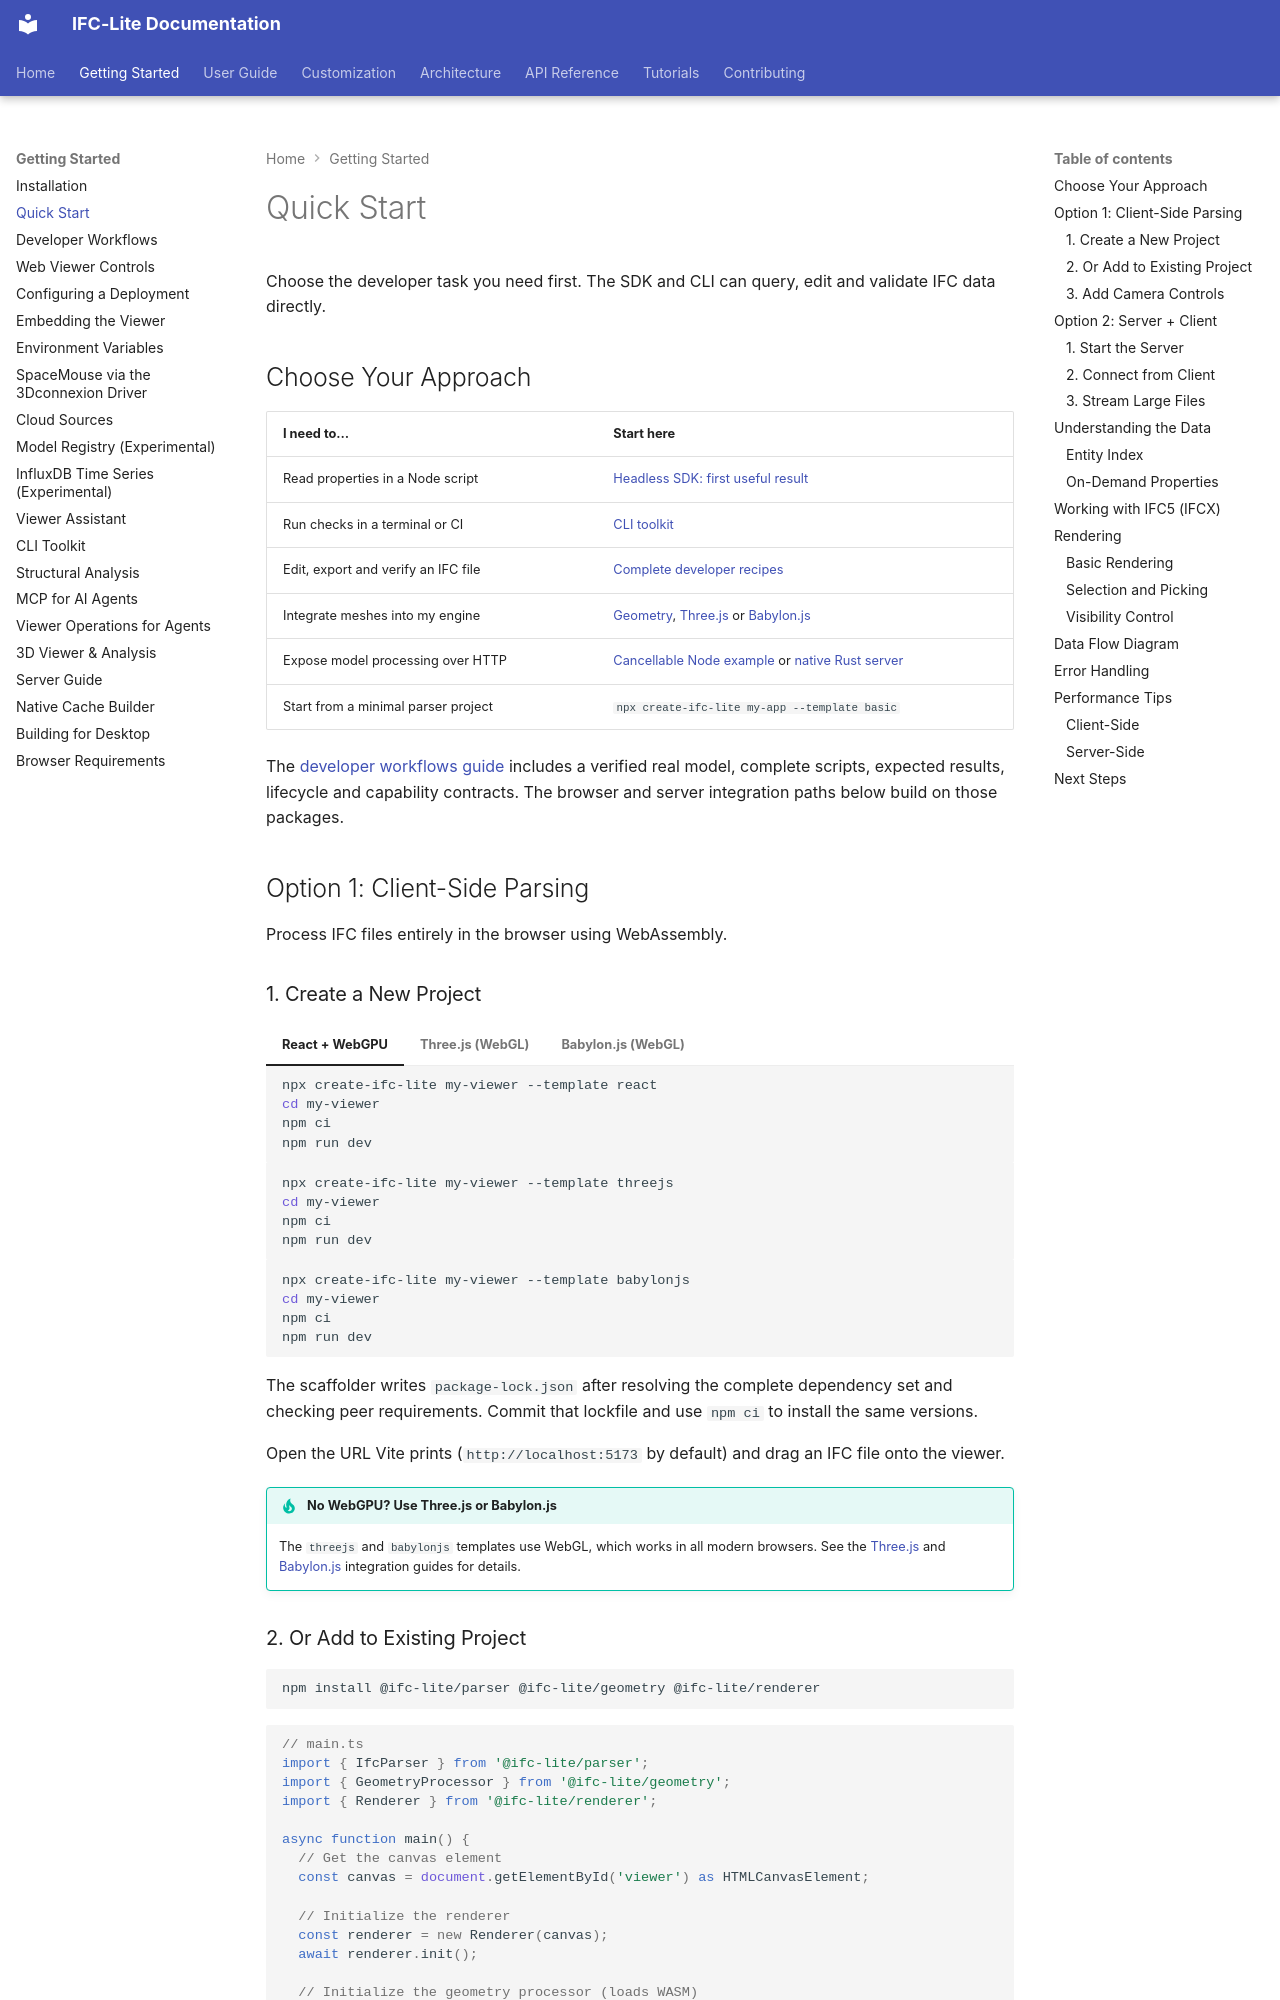

repository: LTplus-AG/ifc-lite · page: guide/quickstart/index.html · generator: mkdocs

# Quick Start

Choose the developer task you need first. The SDK and CLI can query, edit and validate IFC data directly.

## Choose Your Approach

| I need to… | Start here |
|------------|------------|
| Read properties in a Node script | [Headless SDK: first useful result](developer-workflows.md#first-useful-result) |
| Run checks in a terminal or CI | [CLI toolkit](cli.md) |
| Edit, export and verify an IFC file | [Complete developer recipes](developer-workflows.md#reference-model-and-runnable-recipes) |
| Integrate meshes into my engine | [Geometry](geometry.md), [Three.js](../tutorials/threejs-integration.md) or [Babylon.js](../tutorials/babylonjs-integration.md) |
| Expose model processing over HTTP | [Cancellable Node example](developer-workflows.md#a-cancellable-local-service) or [native Rust server](server.md) |
| Start from a minimal parser project | `npx create-ifc-lite my-app --template basic` |

The [developer workflows guide](developer-workflows.md) includes a verified real model, complete scripts, expected results, lifecycle and capability contracts. The browser and server integration paths below build on those packages.

## Option 1: Client-Side Parsing

Process IFC files entirely in the browser using WebAssembly.

### 1. Create a New Project

=== "React + WebGPU"

    ```bash
    npx create-ifc-lite my-viewer --template react
    cd my-viewer
    npm ci
    npm run dev
    ```

=== "Three.js (WebGL)"

    ```bash
    npx create-ifc-lite my-viewer --template threejs
    cd my-viewer
    npm ci
    npm run dev
    ```

=== "Babylon.js (WebGL)"

    ```bash
    npx create-ifc-lite my-viewer --template babylonjs
    cd my-viewer
    npm ci
    npm run dev
    ```

The scaffolder writes `package-lock.json` after resolving the complete dependency set and checking peer requirements. Commit that lockfile and use `npm ci` to install the same versions.

Open the URL Vite prints (`http://localhost:5173` by default) and drag an IFC file onto the viewer.

!!! tip "No WebGPU? Use Three.js or Babylon.js"
    The `threejs` and `babylonjs` templates use WebGL, which works in all modern browsers. See the [Three.js](../tutorials/threejs-integration.md) and [Babylon.js](../tutorials/babylonjs-integration.md) integration guides for details.
